Run: headless pygame with SDL's dummy video driver; simulated clock (each Clock.tick advances the game by its frame time, no real sleeping); random seed 0; keys injected as events and as key.get_pressed() state; no mouse input.
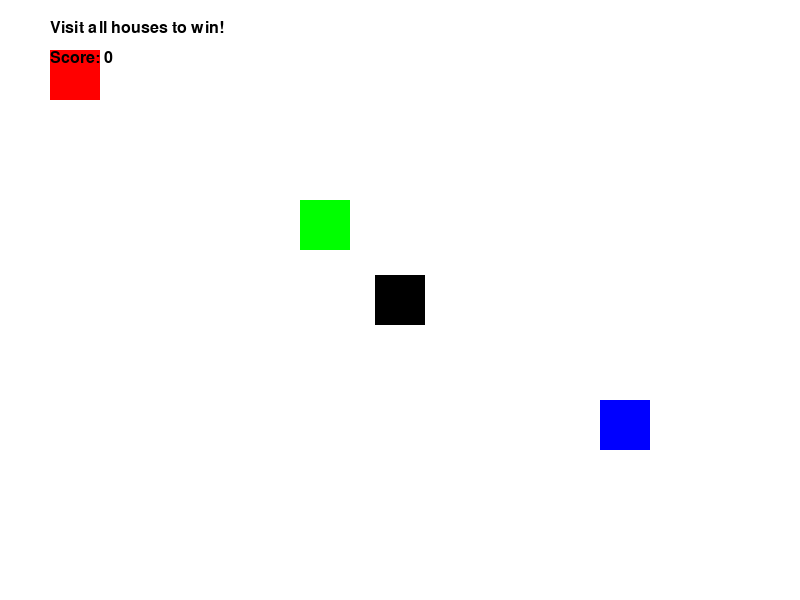
Frame 1 of 4 · flips 1–60 · no input
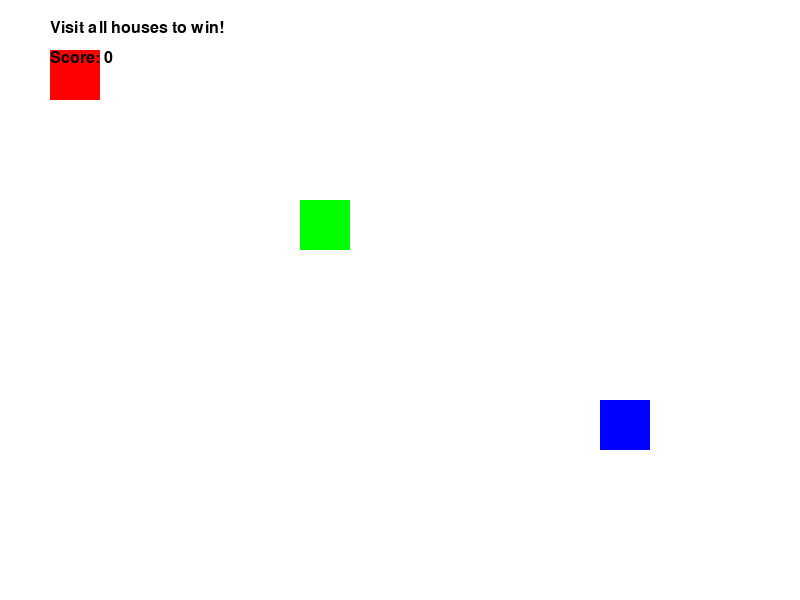
Frame 2 of 4 · flips 61–180 · tapped SPACE, RETURN · held RIGHT (→), D
Frame 3 of 4 · flips 181–300 · held DOWN (↓), S · screen unchanged from frame 2, image omitted
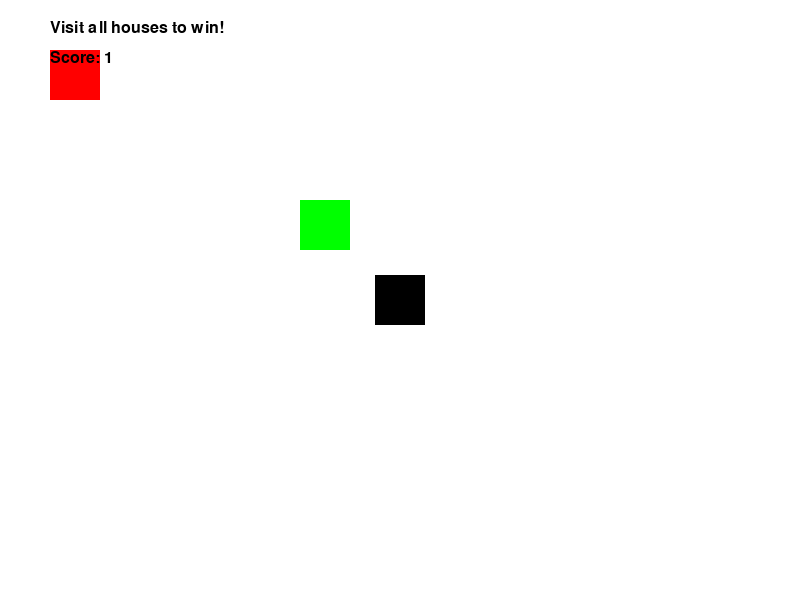
Frame 4 of 4 · flips 301–420 · held LEFT (←), A, UP (↑), W

The pygame program that drew these frames:

import pygame
import sys

# Initialize Pygame
pygame.init()

# Set up the screen
screen_width = 800
screen_height = 600
screen = pygame.display.set_mode((screen_width, screen_height))
pygame.display.set_caption("House Visiting Game")

# Set up colors
WHITE = (255, 255, 255)
BLACK = (0, 0, 0)
RED = (255, 0, 0)
GREEN = (0, 255, 0)
BLUE = (0, 0, 255)

# Set up the square
square_size = 50
square_x = (screen_width - square_size) // 2
square_y = (screen_height - square_size) // 2
square_speed = 5

# Set up houses
houses = [
    {"x": 50, "y": 50, "color": RED, "visited": False},
    {"x": 300, "y": 200, "color": GREEN, "visited": False},
    {"x": 600, "y": 400, "color": BLUE, "visited": False}
]

# Environmental messages
messages = [
    {"text": "Visit all houses to win!", "x": 50, "y": 20}
]

# Scoring
score = 0

# Function to check collision between square and houses
def check_collision():
    global score
    for house in houses:
        if (square_x + square_size >= house["x"] and
            square_x <= house["x"] + 50 and
            square_y + square_size >= house["y"] and
            square_y <= house["y"] + 50):
            if not house["visited"]:
                house["visited"] = True
                score += 1

# Main game loop
running = True
while running:
    # Event handling
    for event in pygame.event.get():
        if event.type == pygame.QUIT:
            running = False

    # Get the state of all keyboard keys
    keys = pygame.key.get_pressed()

    # Move the square based on the pressed keys
    if keys[pygame.K_LEFT]:
        square_x -= square_speed
    if keys[pygame.K_RIGHT]:
        square_x += square_speed
    if keys[pygame.K_UP]:
        square_y -= square_speed
    if keys[pygame.K_DOWN]:
        square_y += square_speed

    # Check for collision with houses
    check_collision()

    # Fill the screen with white
    screen.fill(WHITE)

    # Draw the square
    pygame.draw.rect(screen, BLACK, (square_x, square_y, square_size, square_size))

    # Draw the houses
    for house in houses:
        if not house["visited"]:
            pygame.draw.rect(screen, house["color"], (house["x"], house["y"], 50, 50))

    # Draw environmental messages
    font = pygame.font.SysFont(None, 24)
    for message in messages:
        text = font.render(message["text"], True, BLACK)
        screen.blit(text, (message["x"], message["y"]))

    # Display the score
    score_text = font.render("Score: " + str(score), True, BLACK)
    screen.blit(score_text, (50, 50))

    # Check win condition
    if score == len(houses):
        win_text = font.render("You visited all houses! You win!", True, BLACK)
        screen.blit(win_text, (250, 100))

    # Update the display
    pygame.display.flip()

    # Add a short delay to control the frame rate
    pygame.time.delay(30)

# Quit Pygame
pygame.quit()
sys.exit()
